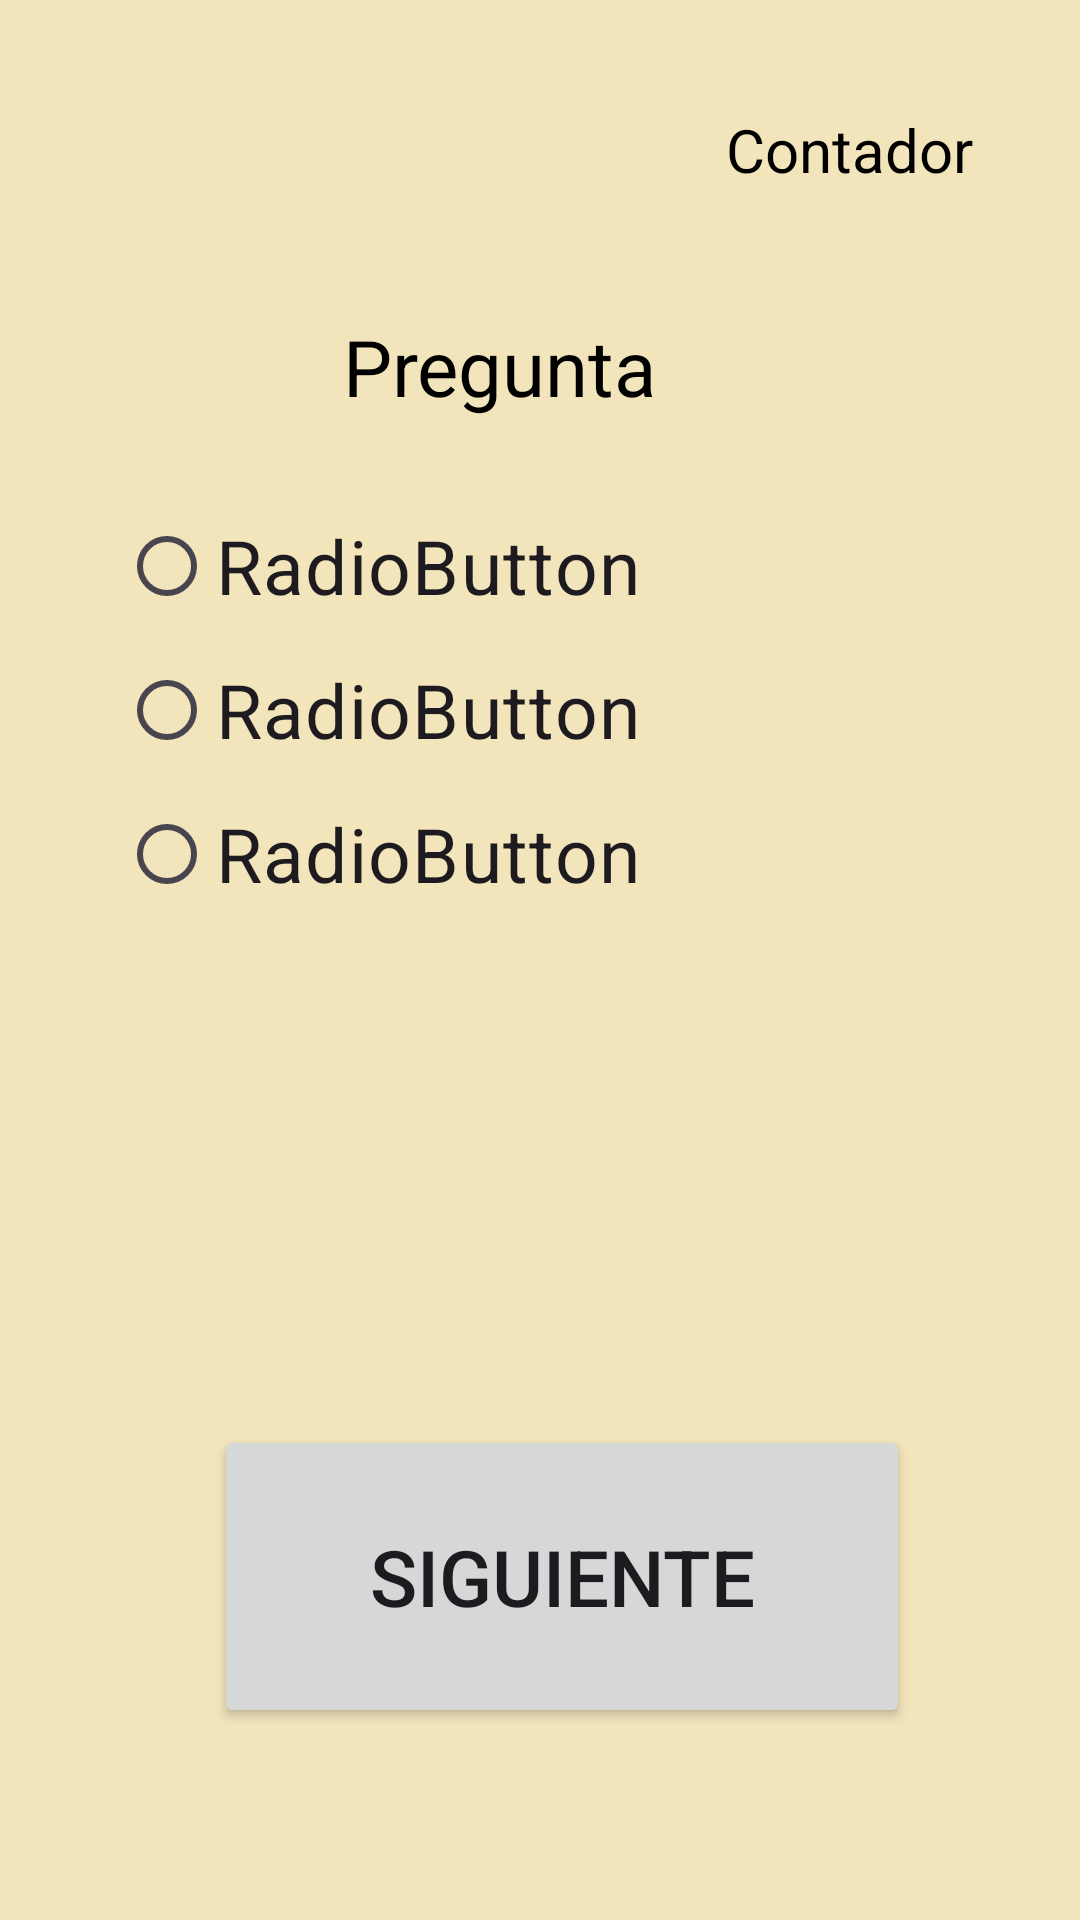

Here is an Android app screen rendered from its layout file. Give the layout XML and the strings, colors and styles it references.
<!-- AndroidManifest.xml: application theme Theme.ProyectoPreguntas -->
<!-- res/layout/activity_main.xml -->
<?xml version="1.0" encoding="utf-8"?>
<androidx.constraintlayout.widget.ConstraintLayout xmlns:android="http://schemas.android.com/apk/res/android"
    xmlns:app="http://schemas.android.com/apk/res-auto"
    xmlns:tools="http://schemas.android.com/tools"
    android:layout_width="match_parent"
    android:layout_height="match_parent"
    android:layout_margin="15dp"
    android:background="@color/claro1"
    tools:context=".MainActivity">

    <TextView
        android:id="@+id/contadorPregunta"
        android:layout_width="wrap_content"
        android:layout_height="wrap_content"
        android:text="Contador"
        android:textColor="@color/black"
        android:textSize="20dp"
        app:layout_constraintBottom_toBottomOf="parent"
        app:layout_constraintEnd_toEndOf="parent"
        app:layout_constraintHorizontal_bias="0.872"
        app:layout_constraintStart_toStartOf="parent"
        app:layout_constraintTop_toTopOf="parent"
        app:layout_constraintVertical_bias="0.059" />

    <TextView
        android:id="@+id/pregunta"
        android:layout_width="wrap_content"
        android:layout_height="wrap_content"
        android:gravity="center"
        android:text="Pregunta"
        android:textAlignment="center"
        android:textColor="@color/black"
        android:textSize="26dp"

        app:layout_constraintBottom_toBottomOf="parent"
        app:layout_constraintEnd_toEndOf="parent"
        app:layout_constraintHorizontal_bias="0.446"
        app:layout_constraintStart_toStartOf="parent"
        app:layout_constraintTop_toTopOf="parent"
        app:layout_constraintVertical_bias="0.173" />

    <RadioGroup
        android:id="@+id/grupoBoton"
        android:layout_width="265dp"
        android:layout_height="288dp"
        android:textColor="@color/black"
        app:layout_constraintBottom_toTopOf="@+id/botonSiguiente"
        app:layout_constraintEnd_toEndOf="parent"
        app:layout_constraintHorizontal_bias="0.418"
        app:layout_constraintStart_toStartOf="parent"
        app:layout_constraintTop_toBottomOf="@+id/pregunta"
        app:layout_constraintVertical_bias="0.527">

        <RadioButton
            android:id="@+id/radioButton2"
            android:layout_width="match_parent"

            android:layout_height="wrap_content"
            android:text="RadioButton"
            android:textSize="25dp" />

        <RadioButton
            android:id="@+id/radioButton3"
            android:layout_width="match_parent"

            android:layout_height="wrap_content"
            android:text="RadioButton"
            android:textSize="25dp" />

        <RadioButton
            android:id="@+id/radioButton1"
            android:layout_width="match_parent"
            android:layout_height="wrap_content"
            android:text="RadioButton"
            android:textSize="25dp" />
    </RadioGroup>

    <Button
        android:id="@+id/botonSiguiente"
        android:layout_width="232dp"
        android:layout_height="101dp"

        android:layout_marginBottom="64dp"
        android:text="Siguiente"
        android:textSize="26dp"
        app:layout_constraintBottom_toBottomOf="parent"
        app:layout_constraintEnd_toEndOf="parent"
        app:layout_constraintHorizontal_bias="0.556"
        app:layout_constraintStart_toStartOf="parent" />


</androidx.constraintlayout.widget.ConstraintLayout>
<!-- resources referenced by this layout -->
<resources>
  <color name="black">#FF000000</color>
  <color name="claro1">#F2E4BB</color>
  <style name="Theme.ProyectoPreguntas" parent="Base.Theme.ProyectoPreguntas" />
  <style name="Base.Theme.ProyectoPreguntas" parent="Theme.Material3.DayNight.NoActionBar">
          
          
      </style>
</resources>
